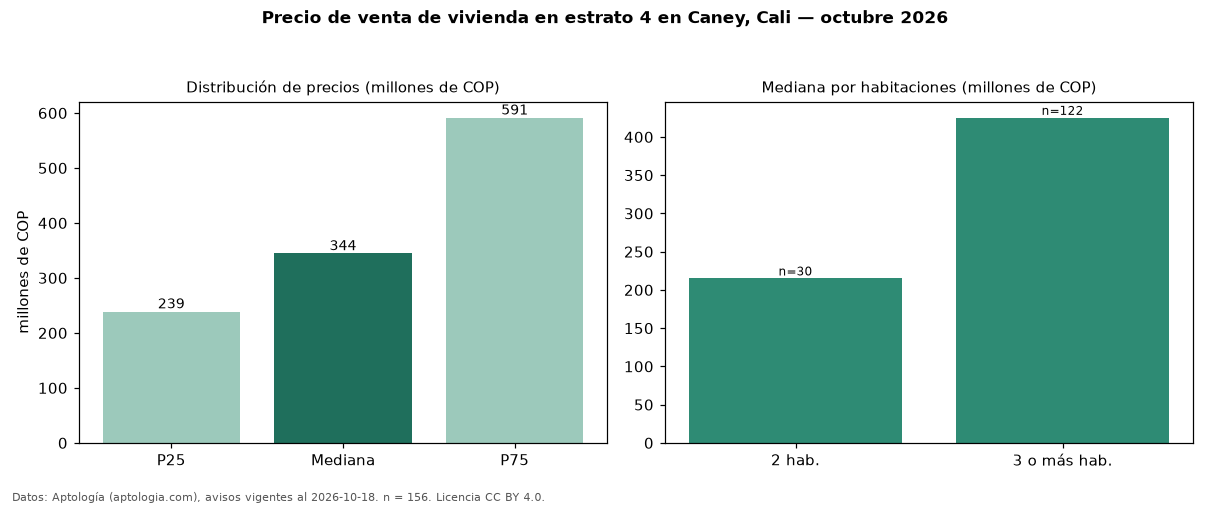

Values plotted in this chart, from the file beside it:
seccion, metrica, valor, moneda, n
precio, p25, 238750000, COP, 156
precio, mediana, 344500000, COP, 156
precio, p75, 591250000, COP, 156
precio, minimo, 135000000, COP, 156
precio, maximo, 1200000000, COP, 156
m2, mediana_precio_m2, 3790323, COP, 155
m2, area_mediana_m2, 90.0, m2, 155
admin, mediana_admin_mes, 381000, COP, 68
banos, mediana_banos, 2.0, , 
parqueadero, pct_con_parqueadero, 97.7, %, 133
estrato, estrato_mas_frecuente, 4, , 156
habitaciones, 2, 215000000, COP, 30
habitaciones, 3+, 425000000, COP, 122
fuente, fecha_datos, 2026-10-18, , 
fuente, atribucion, https://www.aptologia.com/venta/cali/can…, , 
fuente, licencia, CC BY 4.0, , 
